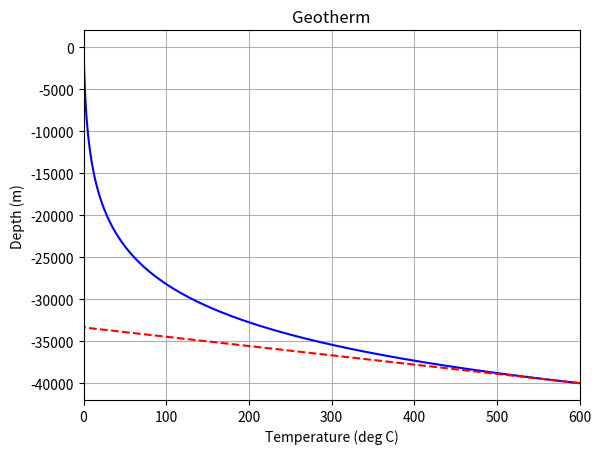

This figure's Python source:
import numpy as np
import matplotlib.pyplot as plt
import sys


### Plot the analytical solution of the heat equation
#    * Steady-state
#    * Constant advection velocity
#    * Constant heat diffusivity
#    * Constant heat production
#
# Choosable boundary conditions
#  - Fixed surface temperature T=0
#  - Fixed bottom temperature T=Tbott

###### Start configurable parameters ######

# Define heat conductivity, W/mK
k = 2.5

# Define advection velocity, m/s
# NB! z axis points down, so negative velocity points up
uz = 5 / (1000 * 60 * 60 * 24 * 365.25)   # scaled from mm/a   

# Define density, kg/m^3
rho = 2800.0

# Define heat capacity, J/kgK
Cp = 850.0 

# Define boundary conditions, q and T defined at common depth z0
Tbott = 600.0

# Define height of the model, meters
L = 40000.0

# Define the x-axis limits of the plot
xlimits = (0.0, 600.0)

###### End of configurable parameters ######


### Main program:

# Calculate diffusivity
kappa = k / (rho * Cp)

# Calc depth range for the plot 
N = 1000 # num of points we use for plotting
z = np.linspace(0, L, N)

# Calculate integration constants
### Evaluate temperature at chosen range
T = Tbott * (np.exp(z*uz/kappa)-1) / (np.exp(L*uz/kappa)-1)

# Generate line to plot the temperature gradient (dT/dz = q/k) at the bottom boundary
Tbot_grad = [T[N-1], T[N-1] - ( k*(T[N-1]-T[N-2])/(z[N-1]-z[N-2]) )*(L/3.0)/k]
zbot_grad = [-z[N-1], -z[N-1] + (L/3.0)]

# Plot the geotherm
plt.figure()
plt.plot(T, -z, "-b")   # T on horizontal axis, z on vertical, pointing down (minus sign), blue solid line
plt.plot(Tbot_grad, zbot_grad, "--r")  # Plot the temperature gradient at the bottom boundary, dashed red line
plt.xlabel("Temperature (deg C)")
plt.ylabel("Depth (m)")
plt.title("Geotherm")
plt.grid()
plt.xlim(xlimits)

plt.show()

